Labelled photos from "dataset", an image-classification folder in UtrechtUniversity/insects. The possible labels are: ant, bee, bee apis, bee bombus, beetle, beetle coccinellidae, beetle oedemeridae, bug, bug graphosoma, fly, fly empididae, fly sarcophagidae, fly small, hfly episyr, hfly eristal, hfly eupeo, hfly myathr, hfly sphaero, hoverfly syrphus, lepi, background non-insect, bird non-insect, dirt non-insect, shadow non-insect, scorpionfly, wasp.

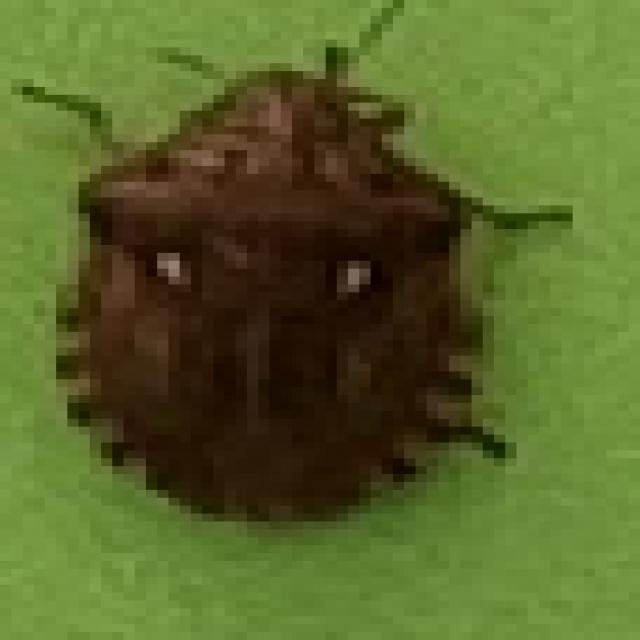
Label: bug

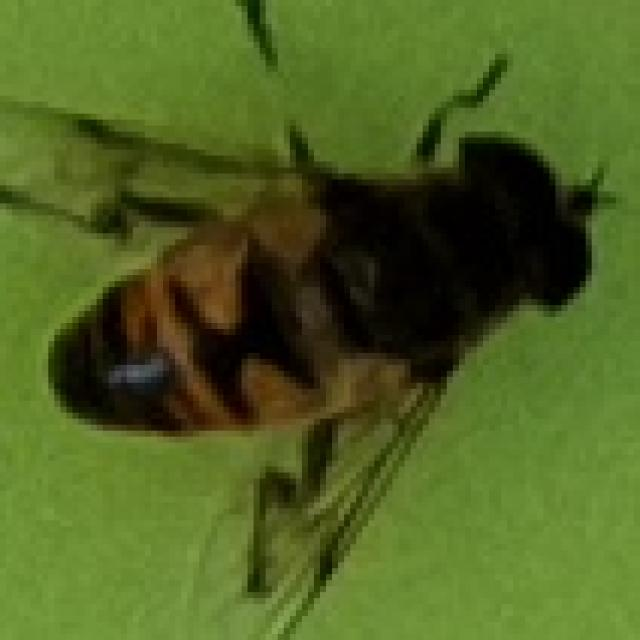
Label: hfly eristal

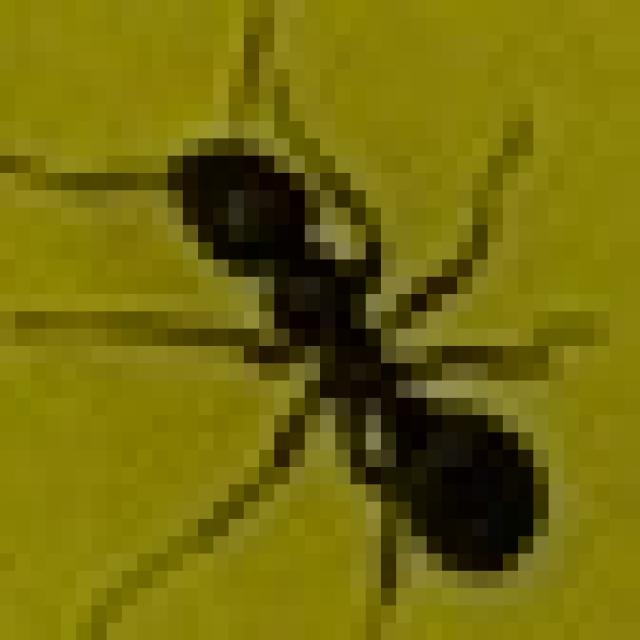
Label: ant

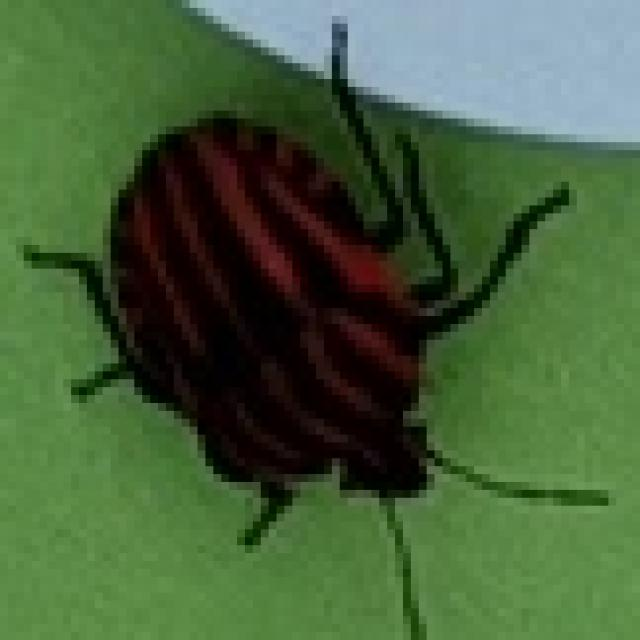
Label: bug graphosoma

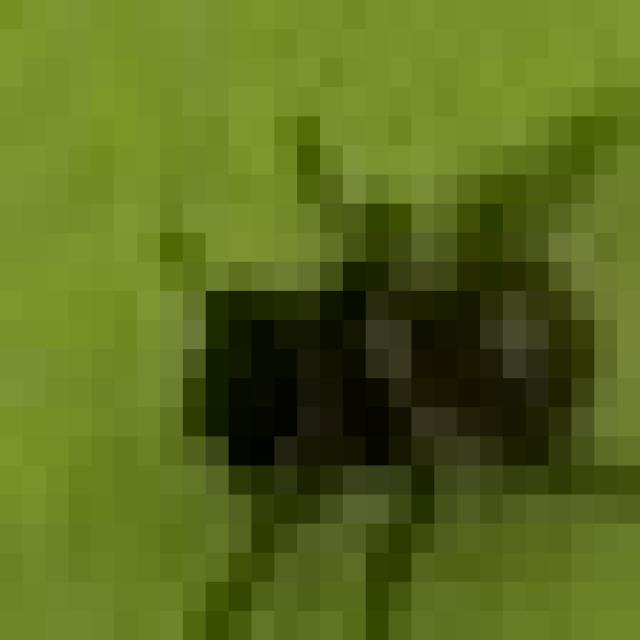
Label: fly small

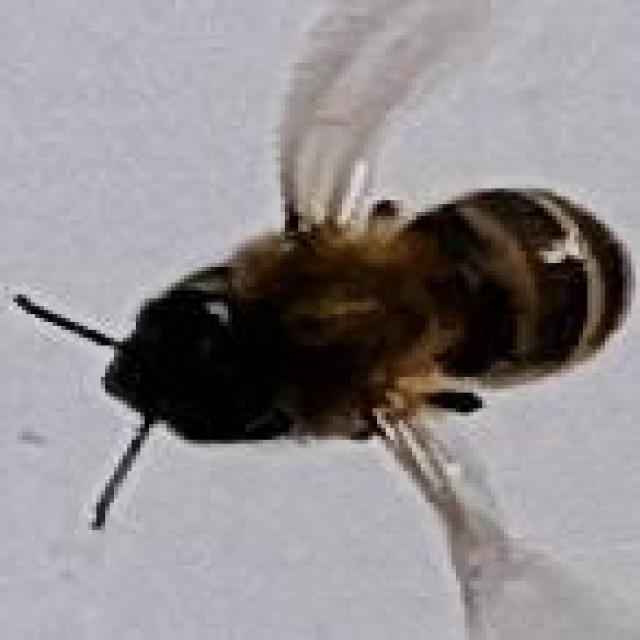
Label: bee apis
